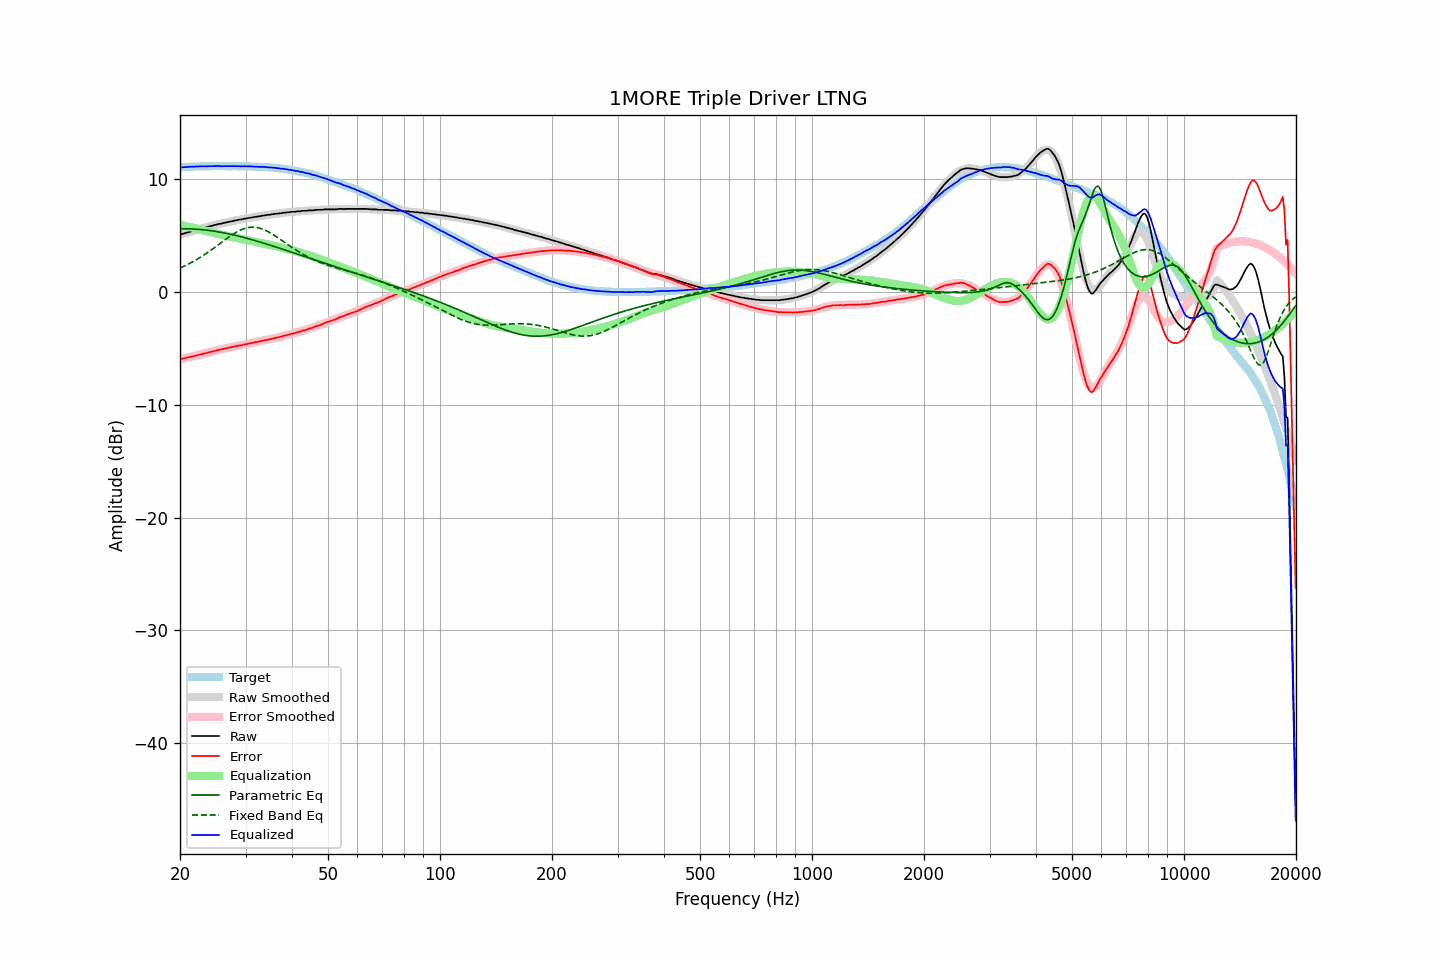

Values plotted in this chart, from the file beside it:
frequency, raw, error, smoothed, error_smoothed, equalization, parametric_eq, fixed_band_eq, equalized_raw, equalized_smoothed, target
20.00, 5.14, -5.92, 5.11, -5.95, 5.95, 5.61, 2.12, 11.09, 11.06, 11.06
20.20, 5.12, -5.95, 5.14, -5.92, 5.92, 5.61, 2.19, 11.04, 11.07, 11.07
20.40, 5.18, -5.90, 5.18, -5.89, 5.89, 5.61, 2.25, 11.07, 11.08, 11.08
20.61, 5.21, -5.87, 5.22, -5.86, 5.86, 5.61, 2.32, 11.07, 11.08, 11.09
20.81, 5.26, -5.82, 5.26, -5.83, 5.83, 5.61, 2.39, 11.09, 11.09, 11.08
21.02, 5.29, -5.80, 5.30, -5.80, 5.80, 5.61, 2.46, 11.09, 11.10, 11.09
21.23, 5.34, -5.76, 5.34, -5.77, 5.77, 5.60, 2.53, 11.11, 11.11, 11.10
21.44, 5.38, -5.74, 5.38, -5.73, 5.73, 5.60, 2.61, 11.11, 11.11, 11.12
21.66, 5.42, -5.70, 5.42, -5.70, 5.70, 5.59, 2.69, 11.12, 11.12, 11.12
21.87, 5.45, -5.68, 5.46, -5.67, 5.67, 5.58, 2.77, 11.12, 11.12, 11.13
22.09, 5.50, -5.63, 5.50, -5.63, 5.63, 5.57, 2.85, 11.13, 11.13, 11.13
22.31, 5.53, -5.61, 5.53, -5.60, 5.60, 5.56, 2.93, 11.13, 11.13, 11.14
22.54, 5.58, -5.56, 5.58, -5.56, 5.56, 5.55, 3.02, 11.14, 11.14, 11.14
22.76, 5.61, -5.53, 5.61, -5.53, 5.53, 5.54, 3.11, 11.14, 11.14, 11.15
22.99, 5.66, -5.48, 5.65, -5.49, 5.49, 5.53, 3.20, 11.15, 11.15, 11.14
23.22, 5.69, -5.45, 5.69, -5.46, 5.46, 5.51, 3.29, 11.15, 11.15, 11.14
23.45, 5.72, -5.43, 5.73, -5.42, 5.42, 5.50, 3.39, 11.14, 11.15, 11.15
23.69, 5.76, -5.39, 5.77, -5.39, 5.39, 5.48, 3.48, 11.15, 11.15, 11.15
23.92, 5.81, -5.34, 5.81, -5.35, 5.35, 5.46, 3.58, 11.16, 11.15, 11.15
24.16, 5.84, -5.32, 5.84, -5.31, 5.31, 5.44, 3.68, 11.15, 11.16, 11.16
24.40, 5.88, -5.28, 5.88, -5.28, 5.28, 5.42, 3.79, 11.16, 11.16, 11.17
24.65, 5.92, -5.24, 5.92, -5.24, 5.24, 5.40, 3.89, 11.16, 11.16, 11.16
24.89, 5.95, -5.21, 5.95, -5.21, 5.21, 5.38, 3.99, 11.16, 11.16, 11.16
25.14, 5.99, -5.17, 5.98, -5.18, 5.18, 5.36, 4.10, 11.17, 11.16, 11.16
25.39, 6.03, -5.13, 6.02, -5.14, 5.14, 5.33, 4.21, 11.17, 11.16, 11.16
25.65, 6.05, -5.11, 6.05, -5.11, 5.11, 5.31, 4.31, 11.16, 11.16, 11.16
25.91, 6.07, -5.09, 6.09, -5.08, 5.08, 5.28, 4.42, 11.15, 11.16, 11.16
26.16, 6.12, -5.04, 6.12, -5.04, 5.04, 5.25, 4.52, 11.16, 11.16, 11.16
26.43, 6.15, -5.01, 6.15, -5.01, 5.01, 5.22, 4.63, 11.16, 11.16, 11.16
26.69, 6.18, -4.98, 6.18, -4.98, 4.98, 5.20, 4.73, 11.16, 11.16, 11.16
26.96, 6.20, -4.96, 6.21, -4.95, 4.95, 5.17, 4.84, 11.15, 11.16, 11.16
27.23, 6.24, -4.91, 6.24, -4.92, 4.92, 5.14, 4.94, 11.16, 11.16, 11.15
27.50, 6.27, -4.88, 6.27, -4.89, 4.89, 5.10, 5.03, 11.16, 11.16, 11.15
27.77, 6.30, -4.86, 6.30, -4.86, 4.86, 5.07, 5.13, 11.16, 11.16, 11.16
28.05, 6.33, -4.83, 6.33, -4.83, 4.83, 5.04, 5.22, 11.16, 11.16, 11.16
28.33, 6.36, -4.79, 6.36, -4.80, 4.80, 5.01, 5.30, 11.16, 11.16, 11.15
28.62, 6.38, -4.77, 6.39, -4.77, 4.77, 4.97, 5.38, 11.15, 11.16, 11.15
28.90, 6.42, -4.74, 6.41, -4.74, 4.74, 4.94, 5.45, 11.16, 11.15, 11.16
29.19, 6.43, -4.72, 6.44, -4.71, 4.71, 4.90, 5.52, 11.14, 11.15, 11.16
29.48, 6.46, -4.69, 6.47, -4.68, 4.68, 4.86, 5.58, 11.14, 11.15, 11.15
29.78, 6.51, -4.64, 6.49, -4.66, 4.66, 4.83, 5.63, 11.17, 11.15, 11.15
30.08, 6.51, -4.64, 6.52, -4.63, 4.63, 4.79, 5.67, 11.14, 11.15, 11.16
30.38, 6.55, -4.59, 6.54, -4.60, 4.60, 4.75, 5.71, 11.15, 11.14, 11.14
30.68, 6.57, -4.57, 6.57, -4.57, 4.57, 4.71, 5.73, 11.14, 11.14, 11.14
30.99, 6.59, -4.54, 6.59, -4.54, 4.54, 4.67, 5.75, 11.13, 11.13, 11.13
31.30, 6.61, -4.52, 6.62, -4.51, 4.51, 4.63, 5.75, 11.12, 11.13, 11.13
31.61, 6.64, -4.49, 6.64, -4.48, 4.48, 4.59, 5.75, 11.12, 11.12, 11.13
31.93, 6.67, -4.44, 6.67, -4.45, 4.45, 4.55, 5.74, 11.12, 11.12, 11.11
32.24, 6.68, -4.44, 6.69, -4.42, 4.42, 4.51, 5.71, 11.11, 11.11, 11.12
32.57, 6.71, -4.39, 6.71, -4.39, 4.39, 4.47, 5.68, 11.10, 11.11, 11.10
32.89, 6.72, -4.38, 6.73, -4.37, 4.37, 4.42, 5.64, 11.09, 11.10, 11.10
33.22, 6.77, -4.32, 6.76, -4.34, 4.34, 4.38, 5.60, 11.11, 11.09, 11.09
33.55, 6.78, -4.31, 6.78, -4.30, 4.30, 4.34, 5.54, 11.08, 11.09, 11.09
33.89, 6.81, -4.27, 6.80, -4.28, 4.28, 4.29, 5.48, 11.09, 11.08, 11.08
34.23, 6.82, -4.24, 6.82, -4.24, 4.24, 4.25, 5.41, 11.06, 11.07, 11.07
34.57, 6.85, -4.21, 6.85, -4.21, 4.21, 4.20, 5.34, 11.06, 11.06, 11.06
34.92, 6.85, -4.19, 6.87, -4.18, 4.18, 4.16, 5.26, 11.03, 11.05, 11.04
35.27, 6.90, -4.15, 6.89, -4.15, 4.15, 4.11, 5.17, 11.05, 11.04, 11.05
35.62, 6.90, -4.12, 6.91, -4.12, 4.12, 4.07, 5.09, 11.02, 11.02, 11.02
35.97, 6.94, -4.07, 6.93, -4.08, 4.08, 4.02, 4.99, 11.02, 11.01, 11.01
... 635 more rows
